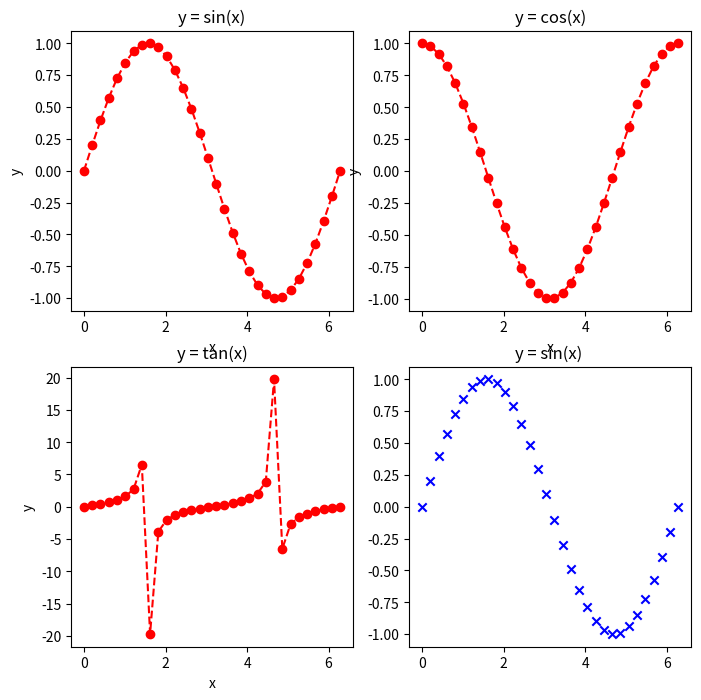

Source code (Python):
import numpy as np
import matplotlib.pyplot as plt
'''
x = np.linspace(-2, 2, 32)  # 建立-2到2的等距數值
print(x)                    #印出x的內容
y= x ** 2                   # 每個 x 元素平方
print(y)                    #印出y的內容
fig = plt.figure(figsize=(8,6))    # 建立畫布物件fig
ax = fig.add_subplot()             # 加入一個子圖
ax.plot(x, y, 'ro--')                 # 繪製紅色曲線圖
ax.set_title('y = x^2')           # 設定圖表標題
ax.set_title('y = sin(x)')           # 設定圖表標題
ax.set_xlabel('x')                # 設定x軸標籤
ax.set_ylabel('y')                # 設定y軸標籤
plt.show()                         # 顯示圖形
'''
x = np.linspace(0, 2*np.pi, 32)  # 建立0到2π的等距數值
y_sin = np.sin(x)                # 每個 x 元素的正弦值
y_cos = np.cos(x)                # 每個 x 元素的餘弦值
y_tan = np.tan(x)                # 每個 x 元素的正切值

fig,axs = plt.subplots(2, 2, figsize=(8,8))   # 建立2*2子圖物圖形大小為8*8
#ax=fig.add_subplot()                         # 加入第一個子圖
axs[0,0].plot(x, y_sin, 'ro--')               # 繪製紅色曲線圖
axs[0,0].set_title('y = sin(x)')              # 設定子圖(0,1)的標題
axs[0,0].set_xlabel('x')                      # 設定子圖(1,0)的標題
axs[0,0].set_ylabel('y')                      # 設定子圖(0,0)的標題
axs[0,1].plot(x, y_cos, 'ro--')               # 繪製紅色曲線圖
axs[0,1].set_title('y = cos(x)')              # 設定子圖(0,1)的標題
axs[0,1].set_xlabel('x')                      # 設定子圖(1,0)的標題
axs[0,1].set_ylabel('y')                      # 設定子圖(0,0)的標題
axs[1,0].plot(x, y_tan, 'ro--')               # 繪製紅色曲線圖
axs[1,0].set_title('y = tan(x)')              # 設定子圖(0,1)的標題
axs[1,0].set_xlabel('x')                      # 設定子圖(1,0)的標題
axs[1,0].set_ylabel('y')                      # 設定子圖(0,0)的標題

axs[1,1].scatter(x, y_sin, marker='x', color='blue')  # 繪製散點圖
axs[1,1].set_title('y = sin(x) ')             # 設定子圖(1,1)的標題
plt.show()                                    # 顯示圖形
